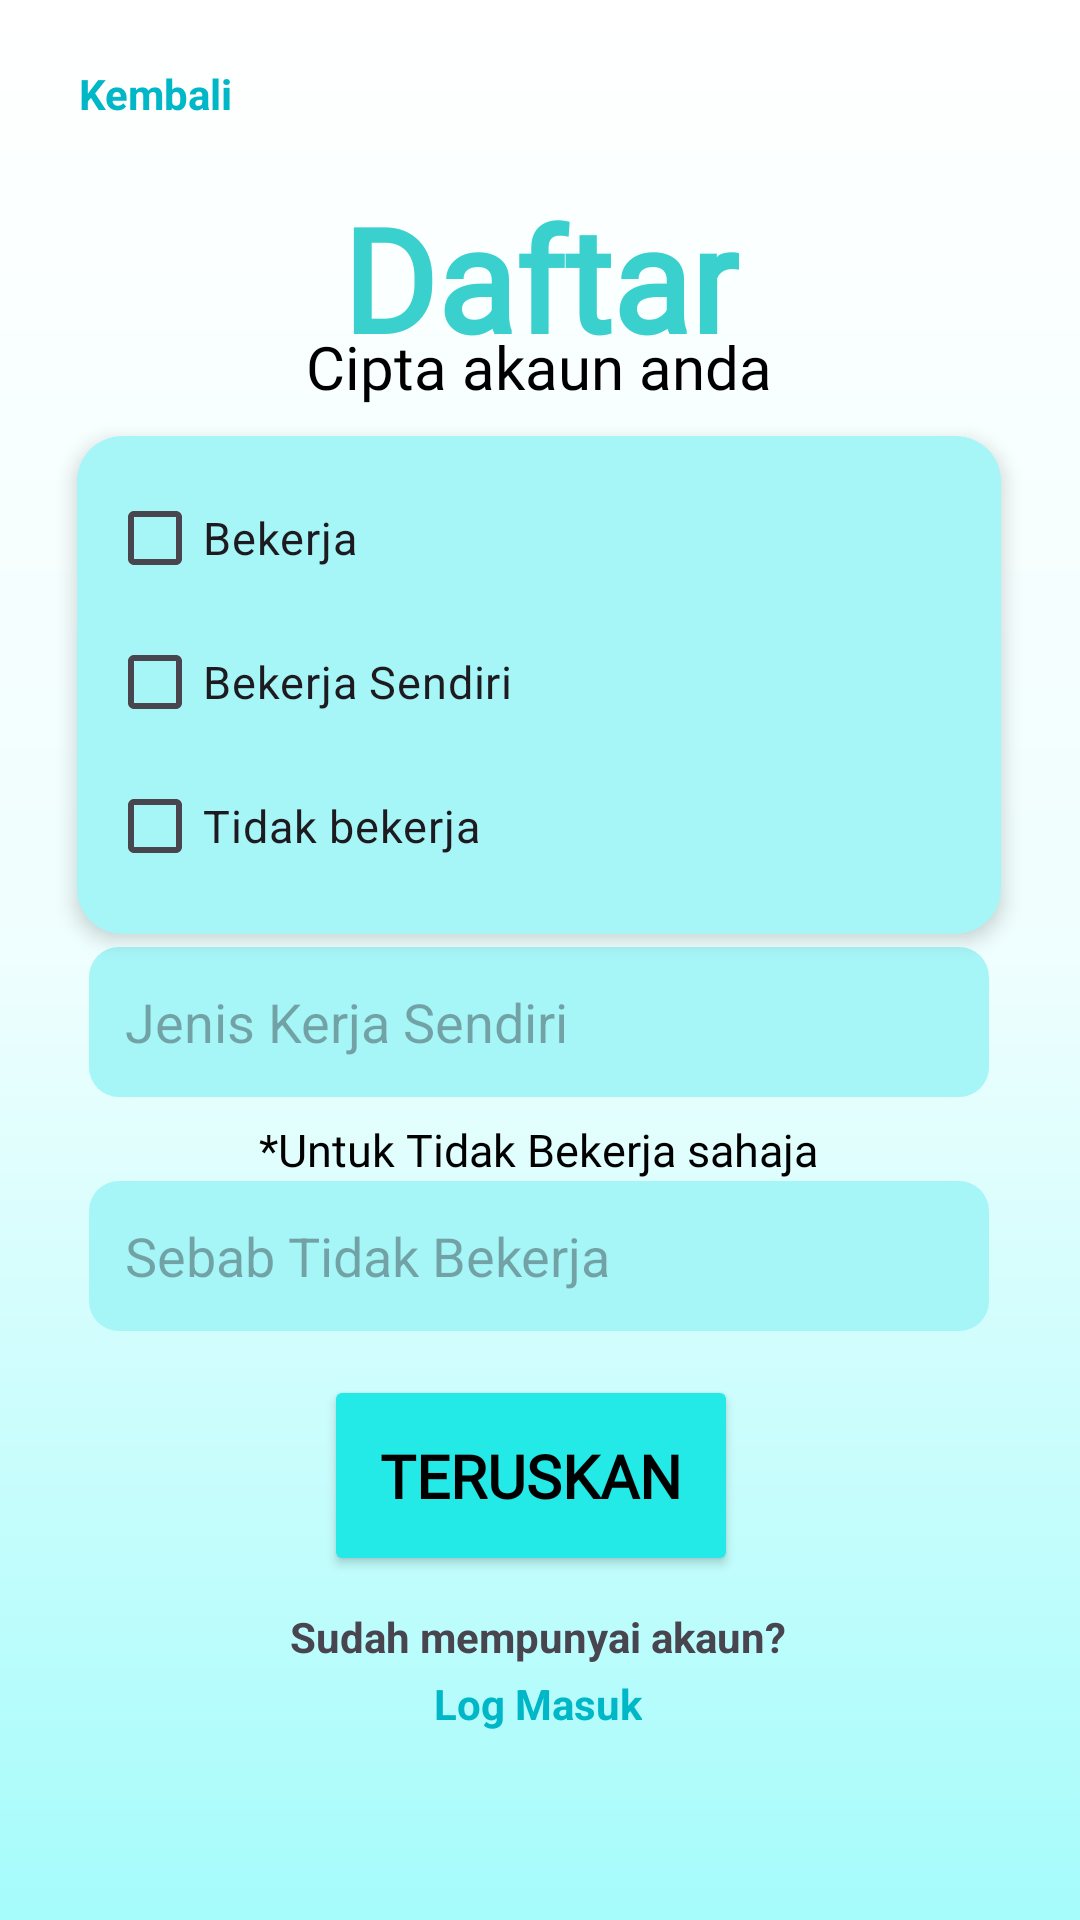

This screen was rendered from an Android layout file. Write that file and the resources it references.
<!-- AndroidManifest.xml: application theme Theme.MuamalatGo -->
<!-- res/layout/activity_signup_receiver10.xml -->
<?xml version="1.0" encoding="utf-8"?>
<androidx.constraintlayout.widget.ConstraintLayout xmlns:android="http://schemas.android.com/apk/res/android"
    xmlns:app="http://schemas.android.com/apk/res-auto"
    xmlns:tools="http://schemas.android.com/tools"
    android:id="@+id/main"
    android:background="@drawable/gradient_backgroundcolor"
    android:layout_width="match_parent"
    android:layout_height="match_parent"
    tools:context=".Signup_receiver10">

    <LinearLayout
        android:id="@+id/linearLayout"
        android:layout_width="308dp"
        android:layout_height="166dp"
        android:layout_margin="8dp"
        android:background="@drawable/rectangular_corner"
        android:clipToOutline="true"
        android:elevation="4dp"
        android:orientation="vertical"
        android:padding="10dp"
        app:layout_constraintBottom_toBottomOf="parent"
        app:layout_constraintEnd_toEndOf="parent"
        app:layout_constraintHorizontal_bias="0.495"
        app:layout_constraintStart_toStartOf="parent"
        app:layout_constraintTop_toTopOf="parent"
        app:layout_constraintVertical_bias="0.3">

        <CheckBox
            android:layout_width="match_parent"
            android:layout_height="wrap_content"
            android:buttonTint="@color/black"
            android:text="@string/bekerja"
            android:textSize="15sp" />

        <CheckBox
            android:layout_width="match_parent"
            android:layout_height="wrap_content"
            android:buttonTint="@color/black"
            android:text="@string/bekerjasendiri"
            android:textSize="15sp" />

        <CheckBox
            android:layout_width="match_parent"
            android:layout_height="wrap_content"
            android:buttonTint="@color/black"
            android:text="@string/tidakbekerja"
            android:textSize="15sp" />

    </LinearLayout>

    <TextView
        android:id="@+id/textView92"
        android:layout_width="wrap_content"
        android:layout_height="wrap_content"
        android:fontFamily="@font/istok_web_bold"
        android:text="@string/pekerjaan"
        android:textColor="@color/black"
        android:textSize="15sp"
        app:layout_constraintBottom_toBottomOf="parent"
        app:layout_constraintEnd_toEndOf="parent"
        app:layout_constraintStart_toStartOf="parent"
        app:layout_constraintTop_toTopOf="parent"
        app:layout_constraintVertical_bias="0.228" />

    <TextView
        android:id="@+id/textView84"
        android:layout_width="wrap_content"
        android:layout_height="wrap_content"
        android:fontFamily="@font/istok_web_bold"
        android:text="@string/bekerjasendirisahaja"
        android:textColor="@color/black"
        android:textSize="15sp"
        app:layout_constraintBottom_toBottomOf="parent"
        app:layout_constraintEnd_toEndOf="parent"
        app:layout_constraintHorizontal_bias="0.497"
        app:layout_constraintStart_toStartOf="parent"
        app:layout_constraintTop_toTopOf="parent"
        app:layout_constraintVertical_bias="0.47" />

    <TextView
        android:id="@+id/textView85"
        android:layout_width="wrap_content"
        android:layout_height="wrap_content"
        android:fontFamily="@font/istok_web_bold"
        android:text="@string/tidakbekerjasahaja"
        android:textColor="@color/black"
        android:textSize="15sp"
        app:layout_constraintBottom_toBottomOf="parent"
        app:layout_constraintEnd_toEndOf="parent"
        app:layout_constraintHorizontal_bias="0.497"
        app:layout_constraintStart_toStartOf="parent"
        app:layout_constraintTop_toTopOf="parent"
        app:layout_constraintVertical_bias="0.602" />

    <EditText
        android:id="@+id/editTextText38"
        android:importantForAutofill="no"
        android:layout_width="300dp"
        android:layout_height="50dp"
        android:background="@drawable/rectangular_corner1"
        android:ems="10"
        android:hint="@string/sebabtidakbekerja"
        android:inputType="text"
        android:paddingLeft="12dp"
        android:paddingRight="12dp"
        app:layout_constraintBottom_toBottomOf="parent"
        app:layout_constraintEnd_toEndOf="parent"
        app:layout_constraintHorizontal_bias="0.495"
        app:layout_constraintStart_toStartOf="parent"
        app:layout_constraintTop_toTopOf="parent"
        app:layout_constraintVertical_bias="0.667" />

    <EditText
        android:id="@+id/editTextText37"
        android:importantForAutofill="no"
        android:layout_width="300dp"
        android:layout_height="50dp"
        android:background="@drawable/rectangular_corner1"
        android:ems="10"
        android:hint="@string/jeniskerjasendiri"
        android:inputType="text"
        android:paddingLeft="12dp"
        android:paddingRight="12dp"
        app:layout_constraintBottom_toBottomOf="parent"
        app:layout_constraintEnd_toEndOf="parent"
        app:layout_constraintHorizontal_bias="0.495"
        app:layout_constraintStart_toStartOf="parent"
        app:layout_constraintTop_toTopOf="parent"
        app:layout_constraintVertical_bias="0.535" />

    <TextView
        android:id="@+id/textView78"
        android:layout_width="wrap_content"
        android:layout_height="wrap_content"
        android:fontFamily="@font/istok_web_bold"
        android:text="@string/daftar"
        android:textColor="@color/textblue"
        android:textSize="48sp"
        android:textStyle="bold"
        app:layout_constraintBottom_toBottomOf="parent"
        app:layout_constraintEnd_toEndOf="parent"
        app:layout_constraintStart_toStartOf="parent"
        app:layout_constraintTop_toTopOf="parent"
        app:layout_constraintVertical_bias="0.105" />

    <TextView
        android:id="@+id/textView79"
        android:layout_width="wrap_content"
        android:layout_height="wrap_content"
        android:fontFamily="@font/istok_web_bold"
        android:text="@string/cipta_akaun"
        android:textColor="@color/black"
        android:textSize="20sp"
        app:layout_constraintBottom_toBottomOf="parent"
        app:layout_constraintEnd_toEndOf="parent"
        app:layout_constraintHorizontal_bias="0.498"
        app:layout_constraintStart_toStartOf="parent"
        app:layout_constraintTop_toTopOf="parent"
        app:layout_constraintVertical_bias="0.177" />

    <TextView
        android:id="@+id/textView80"
        android:layout_width="wrap_content"
        android:layout_height="wrap_content"
        android:text="@string/kembali"
        android:textColor="@color/darkblue"
        android:textStyle="bold"
        app:layout_constraintBottom_toBottomOf="parent"
        app:layout_constraintEnd_toEndOf="parent"
        app:layout_constraintHorizontal_bias="0.085"
        app:layout_constraintStart_toStartOf="parent"
        app:layout_constraintTop_toTopOf="parent"
        app:layout_constraintVertical_bias="0.035" />

    <Button
        android:id="@+id/button19"
        android:layout_width="138dp"
        android:layout_height="67dp"
        android:backgroundTint="@color/blue"
        android:fontFamily="@font/istok_web"
        android:text="@string/teruskan"
        android:textColor="#000000"
        android:textSize="20sp"
        android:textStyle="bold"
        app:layout_constraintBottom_toBottomOf="parent"
        app:layout_constraintEnd_toEndOf="parent"
        app:layout_constraintHorizontal_bias="0.487"
        app:layout_constraintStart_toStartOf="parent"
        app:layout_constraintTop_toTopOf="parent"
        app:layout_constraintVertical_bias="0.8" />

    <TextView
        android:id="@+id/textView81"
        android:layout_width="wrap_content"
        android:layout_height="wrap_content"
        android:text="@string/sudah_mempunyai_akaun"
        android:textStyle="bold"
        app:layout_constraintBottom_toBottomOf="parent"
        app:layout_constraintEnd_toEndOf="parent"
        app:layout_constraintHorizontal_bias="0.497"
        app:layout_constraintStart_toStartOf="parent"
        app:layout_constraintTop_toTopOf="parent"
        app:layout_constraintVertical_bias="0.863" />

    <TextView
        android:id="@+id/textView82"
        android:layout_width="wrap_content"
        android:layout_height="wrap_content"
        android:text="@string/log_masuk"
        android:textColor="@color/darkblue"
        android:textStyle="bold"
        app:layout_constraintBottom_toBottomOf="parent"
        app:layout_constraintEnd_toEndOf="parent"
        app:layout_constraintHorizontal_bias="0.498"
        app:layout_constraintStart_toStartOf="parent"
        app:layout_constraintTop_toTopOf="parent"
        app:layout_constraintVertical_bias="0.899" />
</androidx.constraintlayout.widget.ConstraintLayout>
<!-- resources referenced by this layout -->
<resources>
  <color name="black">#FF000000</color>
  <color name="blue">#23E9E7</color>
  <color name="darkblue">#00B7C8</color>
  <color name="textblue">#3AD0CE</color>
  <!-- drawable gradient_backgroundcolor (drawable) -->
  <?xml version="1.0" encoding="utf-8"?>
  <shape xmlns:android="http://schemas.android.com/apk/res/android"
      android:shape="rectangle">
      <gradient
          android:startColor="#FFFFFF"
          android:centerColor="#EFFEFE"
          android:endColor="#A5FCFB"
          android:angle="270" />
  </shape>
  <!-- drawable rectangular_corner (drawable) -->
  <?xml version="1.0" encoding="utf-8"?>
  <layer-list xmlns:android="http://schemas.android.com/apk/res/android">
  
  <item>
      <shape android:shape="rectangle">
          <corners android:bottomLeftRadius="15dp"
              android:bottomRightRadius="15dp"
              android:topLeftRadius="15dp"
              android:topRightRadius="15dp" />
          <solid android:color="#A6F5F7" />
      </shape>
  </item>
  
  <item>
      <shape android:shape="rectangle">
          <corners android:bottomLeftRadius="15dp"
              android:bottomRightRadius="15dp"
              android:topLeftRadius="15dp"
              android:topRightRadius="15dp" />
          <stroke
              android:width="10dp"
              android:color="#A6F5F7" />
          <solid android:color="@android:color/transparent" />
      </shape>
  </item>
  </layer-list>
  <!-- drawable rectangular_corner1 (drawable) -->
  <?xml version="1.0" encoding="utf-8"?>
  <layer-list xmlns:android="http://schemas.android.com/apk/res/android">
  
      <item>
          <shape android:shape="rectangle">
              <corners android:bottomLeftRadius="10dp"
                  android:bottomRightRadius="10dp"
                  android:topLeftRadius="10dp"
                  android:topRightRadius="10dp" />
              <solid android:color="#A6F5F7" />
          </shape>
      </item>
  
      <item>
          <shape android:shape="rectangle">
              <corners android:bottomLeftRadius="10dp"
                  android:bottomRightRadius="10dp"
                  android:topLeftRadius="10dp"
                  android:topRightRadius="10dp" />
              <stroke
                  android:width="10dp"
                  android:color="#A6F5F7" />
              <solid android:color="@android:color/transparent" />
          </shape>
      </item>
  </layer-list>
  <string name="bekerja">Bekerja</string>
  <string name="bekerjasendiri">Bekerja Sendiri</string>
  <string name="bekerjasendirisahaja">*Untuk Bekerja Sendiri sahaja</string>
  <string name="cipta_akaun">Cipta akaun anda</string>
  <string name="daftar">Daftar</string>
  <string name="jeniskerjasendiri">Jenis Kerja Sendiri</string>
  <string name="kembali">Kembali</string>
  <string name="log_masuk">Log Masuk</string>
  <string name="pekerjaan">Pekerjaan</string>
  <string name="sebabtidakbekerja">Sebab Tidak Bekerja</string>
  <string name="sudah_mempunyai_akaun">Sudah mempunyai akaun?</string>
  <string name="teruskan">Teruskan</string>
  <string name="tidakbekerja">Tidak bekerja</string>
  <string name="tidakbekerjasahaja">*Untuk Tidak Bekerja sahaja</string>
  <style name="Theme.MuamalatGo" parent="Base.Theme.MuamalatGo" />
  <style name="Base.Theme.MuamalatGo" parent="Theme.Material3.DayNight.NoActionBar">
          
          
      </style>
</resources>
